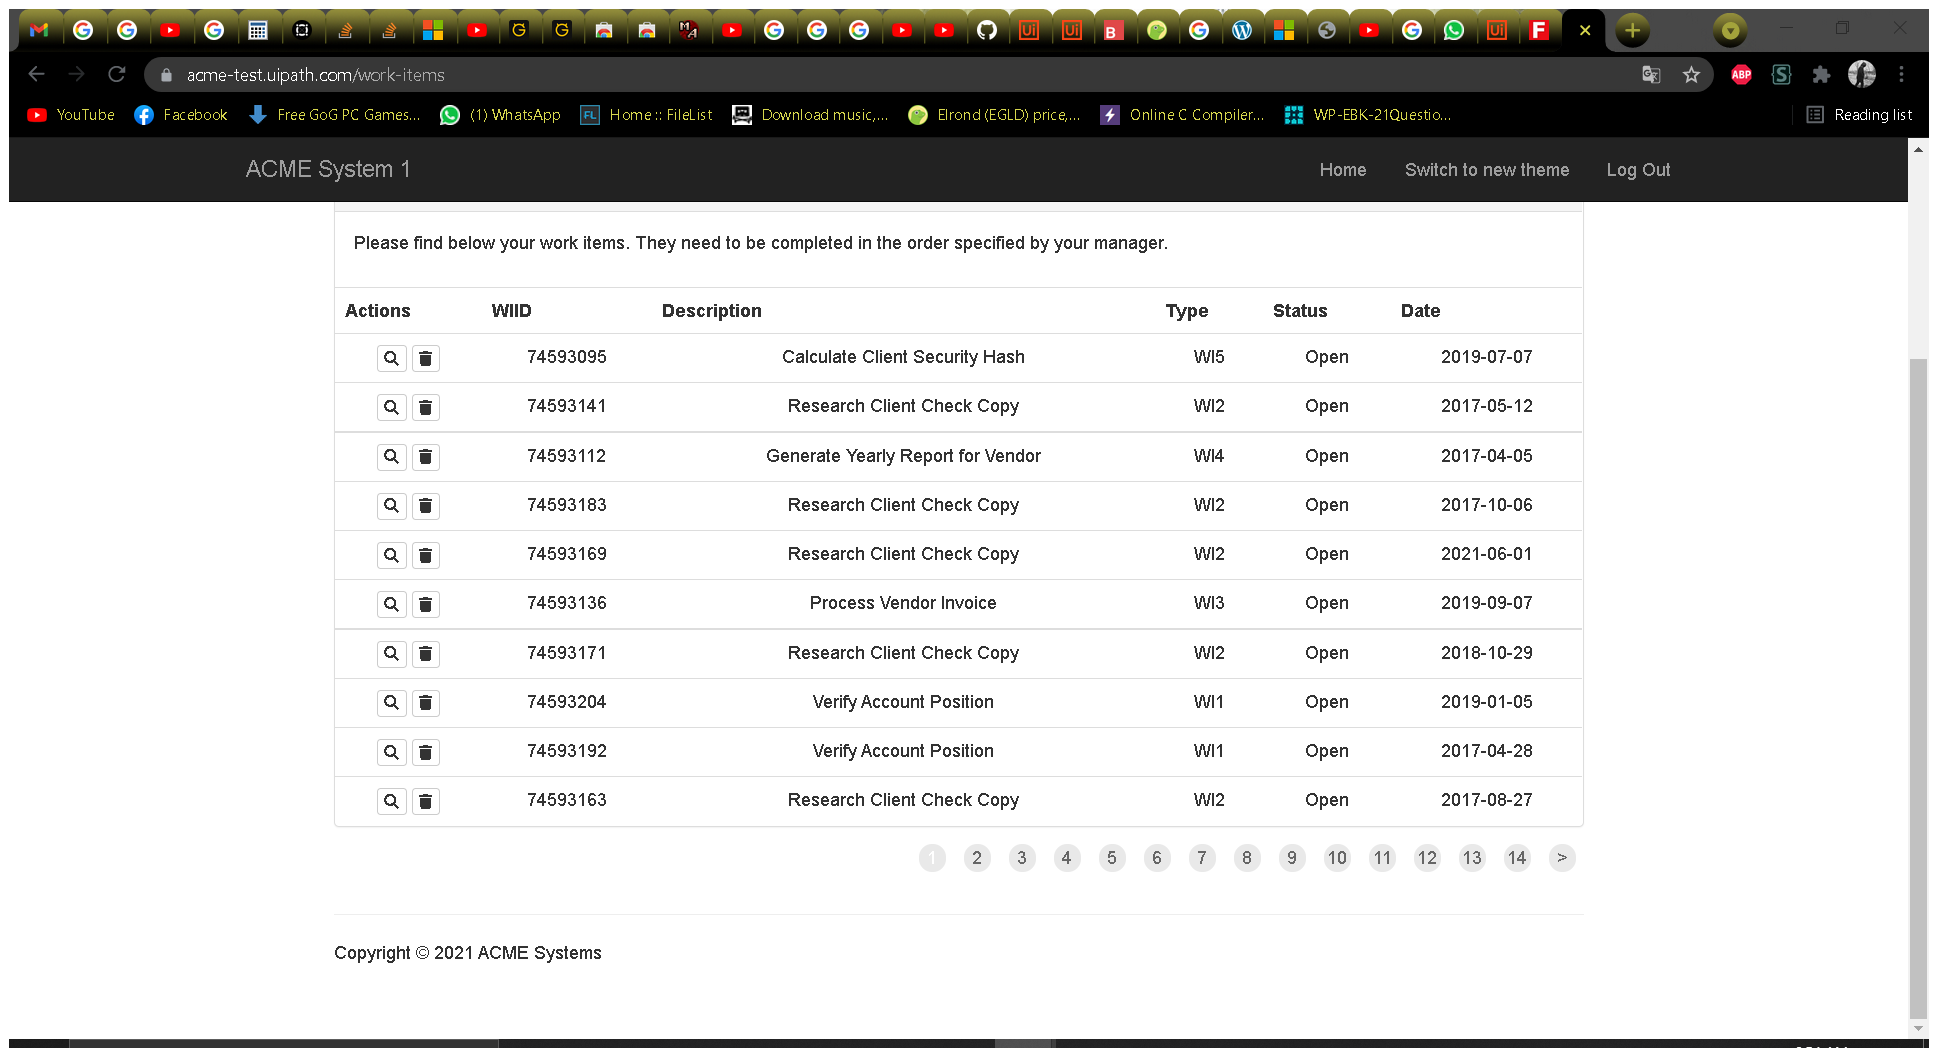
Workflow: All invoices for Vendor

Step 1: Attach Browser 'ACMESyste Page' in window 'ACME System 1 - Work Items' (chrome.exe)

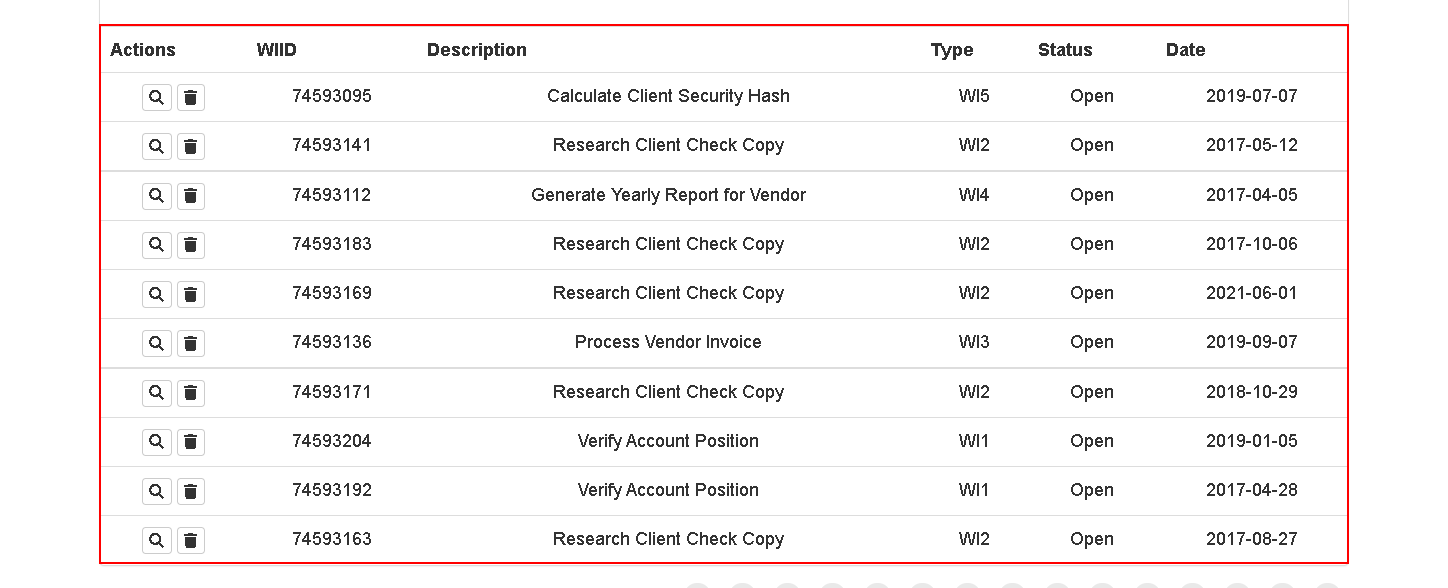
Step 2: get-text from the tbody